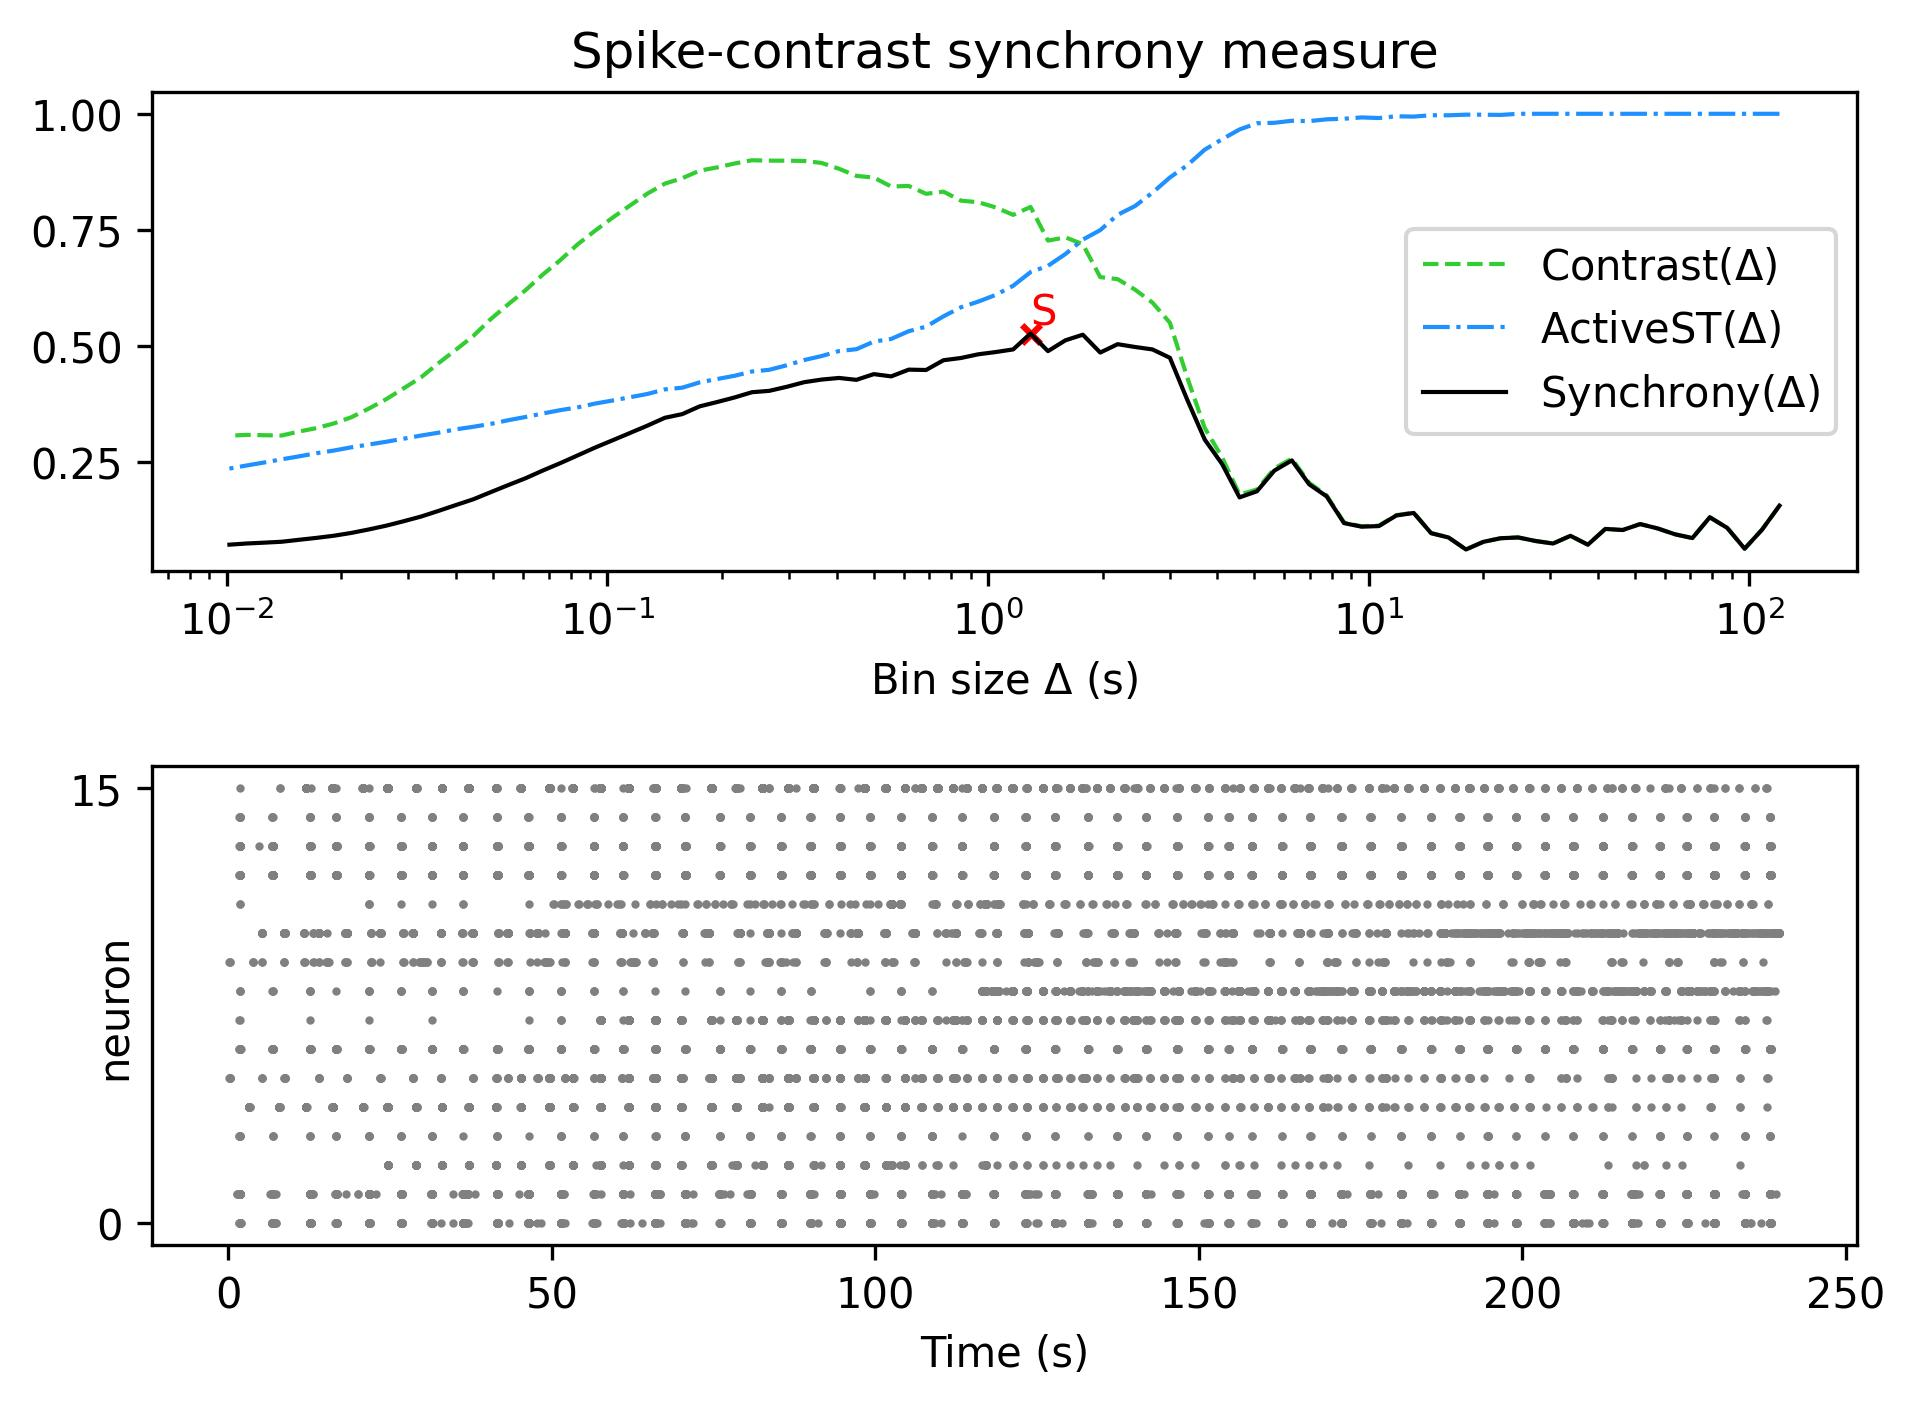

The data file committed next to this chart (first rows):
, Spike-contrast (120.0 s), Spike-contrast (108.0 s), Spike-contrast (97.2 s), Spike-contrast (87.48 s), Spike-contrast (78.732 s), Spike-contrast (70.859 s), Spike-contrast (63.773 s), Spike-contrast (57.396 s), Spike-contrast (51.656 s), Spike-contrast (46.49 s), Spike-contrast (41.841 s), Spike-contrast (37.657 s), Spike-contrast (33.892 s), Spike-contrast (30.502 s), Spike-contrast (27.452 s), Spike-contrast (24.707 s), Spike-contrast (22.236 s), Spike-contrast (20.013 s), Spike-contrast (18.011 s), Spike-contrast (16.21 s), Spike-contrast (14.589 s), Spike-contrast (13.13 s), Spike-contrast (11.817 s)
0, 0.1565, 0.1048, 0.06385, 0.1087, 0.1315, 0.08669, 0.09485, 0.1075, 0.1169, 0.104, 0.1064, 0.07248, 0.09156, 0.07499, 0.08039, 0.08806, 0.08636, 0.07862, 0.06215, 0.08793, 0.09719, 0.1408, 0.1353
